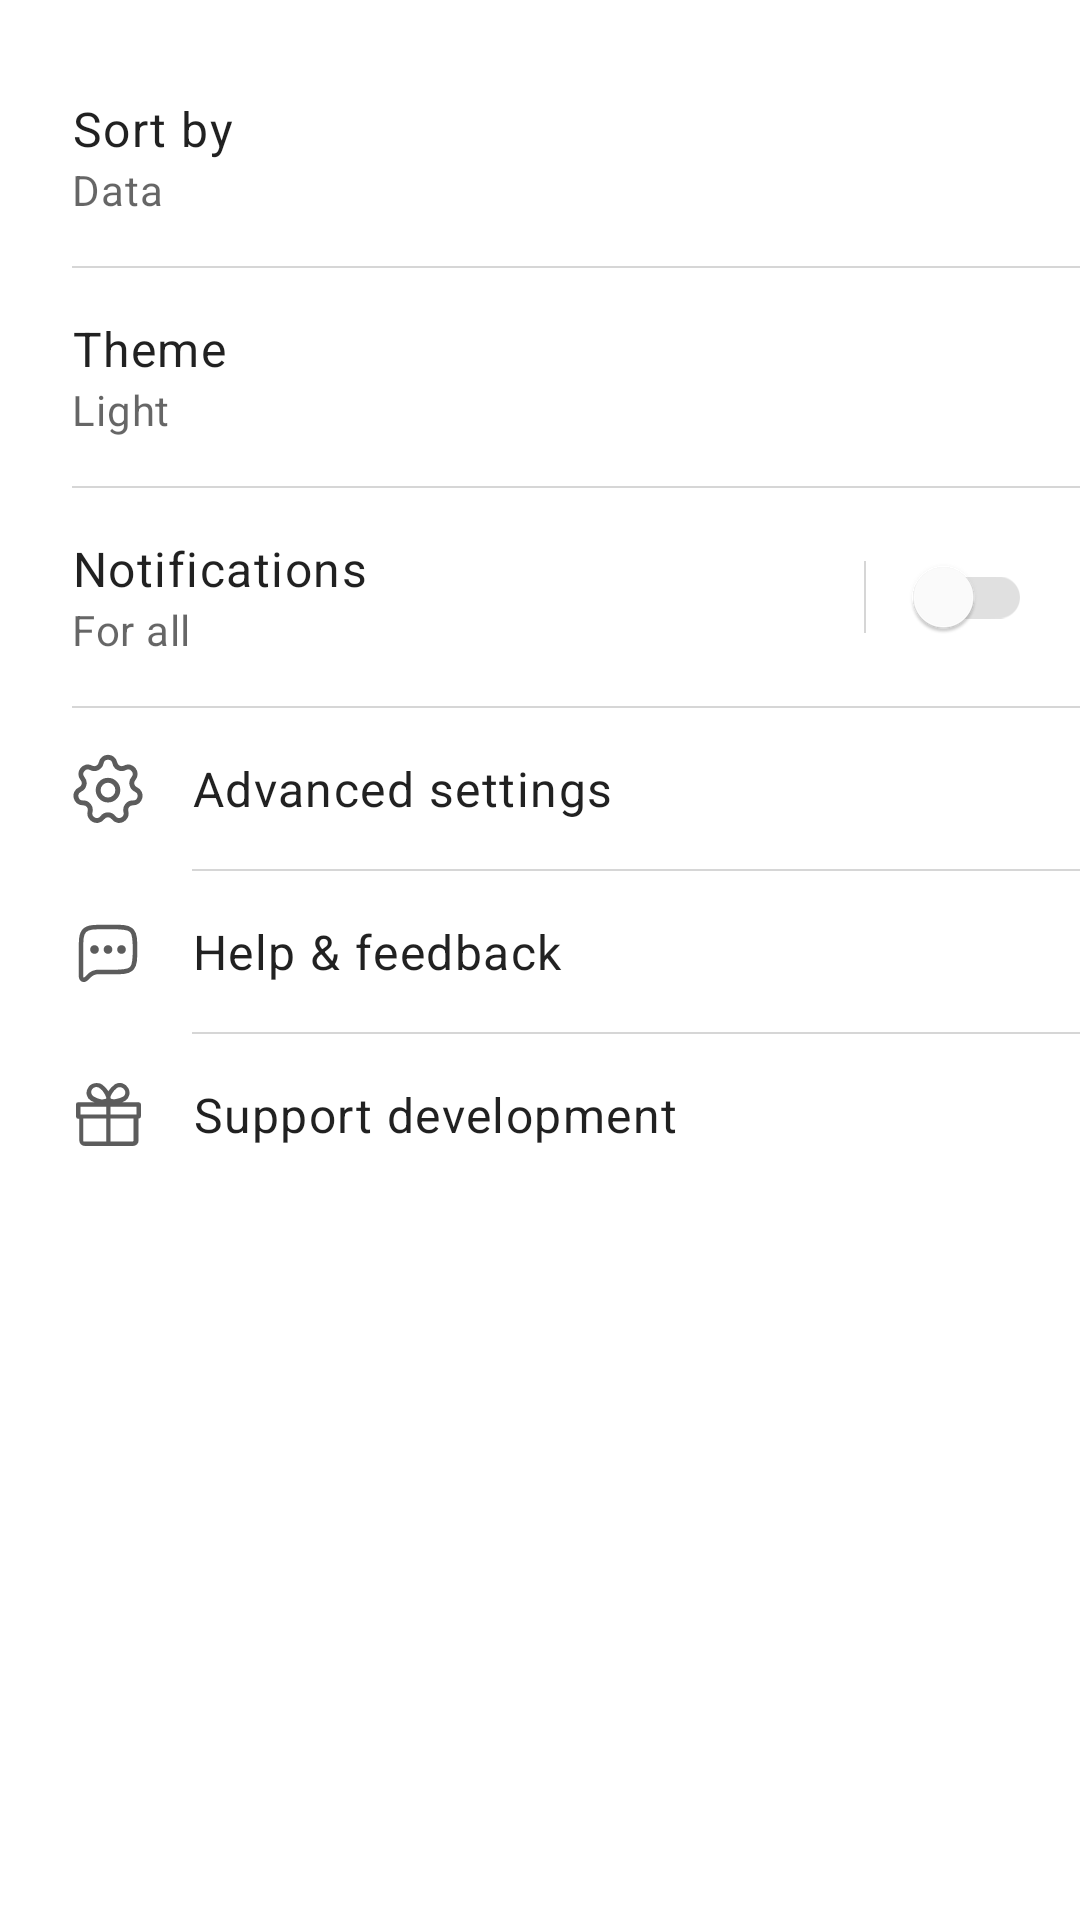

The Android layout XML behind this screen, and the referenced resources:
<!-- AndroidManifest.xml: application theme AppTheme -->
<!-- res/layout/bottom_sheet_right_menu.xml -->
<?xml version="1.0" encoding="utf-8"?>
<LinearLayout xmlns:android="http://schemas.android.com/apk/res/android"
    android:layout_width="match_parent"
    android:layout_height="wrap_content"
    android:orientation="vertical"
    android:paddingTop="16dp"
    android:paddingBottom="16dp">

    <LinearLayout
        android:id="@+id/menu_sort_by"
        android:layout_width="match_parent"
        android:layout_height="wrap_content"
        android:layout_gravity="center_vertical"
        android:background="?attr/selectableItemBackground"
        android:clickable="true"
        android:focusable="true"
        android:orientation="vertical"
        android:paddingStart="24dp"
        android:paddingTop="16dp"
        android:paddingEnd="24dp"
        android:paddingBottom="16dp">

        <TextView
            android:layout_width="match_parent"
            android:layout_height="wrap_content"
            android:text="@string/sort_by"
            android:textAppearance="@style/AppTheme.MenuItem.Title" />

        <TextView
            android:id="@+id/sort_type"
            android:layout_width="match_parent"
            android:layout_height="wrap_content"
            android:text="@string/sort_by_data"
            android:textAppearance="@style/AppTheme.MenuItem.Body" />

    </LinearLayout>

    <View
        android:layout_width="match_parent"
        android:layout_height="@dimen/divider_width"
        android:layout_marginStart="@dimen/margin_for_divider"
        android:background="?attr/colorListDivider" />

    <LinearLayout
        android:id="@+id/menu_theme"
        android:layout_width="match_parent"
        android:layout_height="wrap_content"
        android:layout_gravity="center_vertical"
        android:background="?attr/selectableItemBackground"
        android:clickable="true"
        android:focusable="true"
        android:orientation="vertical"
        android:paddingStart="24dp"
        android:paddingTop="16dp"
        android:paddingEnd="24dp"
        android:paddingBottom="16dp">

        <TextView
            android:layout_width="match_parent"
            android:layout_height="wrap_content"
            android:text="@string/theme"
            android:textAppearance="@style/AppTheme.MenuItem.Title" />

        <TextView
            android:id="@+id/selected_theme"
            android:layout_width="match_parent"
            android:layout_height="wrap_content"
            android:text="@string/theme_light"
            android:textAppearance="@style/AppTheme.MenuItem.Body" />

    </LinearLayout>

    <View
        android:layout_width="match_parent"
        android:layout_height="@dimen/divider_width"
        android:layout_marginStart="@dimen/margin_for_divider"
        android:background="?attr/colorListDivider" />

    <LinearLayout
        android:id="@+id/menu_notifications"
        android:layout_width="match_parent"
        android:layout_height="wrap_content"
        android:background="?attr/selectableItemBackground"
        android:clickable="true"
        android:focusable="true"
        android:orientation="horizontal">

        <LinearLayout

            android:layout_width="0dp"
            android:layout_height="wrap_content"
            android:layout_gravity="center_vertical"
            android:layout_weight="1"
            android:orientation="vertical"
            android:paddingStart="24dp"
            android:paddingTop="16dp"
            android:paddingEnd="24dp"
            android:paddingBottom="16dp">

            <TextView
                android:layout_width="match_parent"
                android:layout_height="wrap_content"
                android:text="@string/notifications"
                android:textAppearance="@style/AppTheme.MenuItem.Title" />

            <TextView
                android:id="@+id/notifications_for"
                android:layout_width="match_parent"
                android:layout_height="wrap_content"
                android:text="@string/for_all"
                android:textAppearance="@style/AppTheme.MenuItem.Body" />

        </LinearLayout>

        <View
            android:layout_width="@dimen/divider_width"
            android:layout_height="24dp"
            android:layout_gravity="center_vertical"
            android:layout_weight="0"
            android:background="?attr/colorListDivider" />

        <com.google.android.material.switchmaterial.SwitchMaterial
            android:id="@+id/notification_switch"
            android:layout_width="wrap_content"
            android:layout_height="match_parent"
            android:checked="false"
            android:enabled="false"
            android:paddingStart="16dp"
            android:paddingTop="16dp"
            android:paddingEnd="16dp"
            android:paddingBottom="16dp" />
    </LinearLayout>

    <View
        android:layout_width="match_parent"
        android:layout_height="@dimen/divider_width"
        android:layout_marginStart="@dimen/margin_for_divider"
        android:background="?attr/colorListDivider" />

    <LinearLayout
        android:id="@+id/menu_advanced_settings"
        android:layout_width="match_parent"
        android:layout_height="wrap_content"
        android:background="?attr/selectableItemBackground"
        android:clickable="true"
        android:focusable="true"
        android:orientation="horizontal">


        <androidx.appcompat.widget.AppCompatImageView
            android:layout_width="wrap_content"
            android:layout_height="wrap_content"
            android:layout_gravity="center_vertical"
            android:paddingStart="24dp"
            android:paddingEnd="0dp"
            android:src="@drawable/ic_settings_24dp" />

        <TextView
            android:layout_width="match_parent"
            android:layout_height="wrap_content"
            android:layout_gravity="center_vertical"
            android:paddingStart="16dp"
            android:paddingTop="16dp"
            android:paddingEnd="24dp"
            android:paddingBottom="16dp"
            android:text="@string/advanced_settings"
            android:textAppearance="@style/AppTheme.MenuItem.Title" />

    </LinearLayout>

    <View
        android:layout_width="match_parent"
        android:layout_height="@dimen/divider_width"
        android:layout_marginStart="64dp"
        android:background="?attr/colorListDivider" />

    <LinearLayout
        android:id="@+id/menu_help_and_feedback"
        android:layout_width="match_parent"
        android:layout_height="wrap_content"
        android:background="?attr/selectableItemBackground"
        android:clickable="true"
        android:focusable="true"
        android:orientation="horizontal">

        <androidx.appcompat.widget.AppCompatImageView
            android:layout_width="wrap_content"
            android:layout_height="wrap_content"
            android:layout_gravity="center_vertical"
            android:paddingStart="24dp"
            android:paddingEnd="0dp"
            android:src="@drawable/ic_help_24dp" />

        <TextView
            android:layout_width="match_parent"
            android:layout_height="wrap_content"
            android:layout_gravity="center_vertical"
            android:paddingStart="16dp"
            android:paddingTop="16dp"
            android:paddingEnd="24dp"
            android:paddingBottom="16dp"
            android:text="@string/help_and_feedback"
            android:textAppearance="@style/AppTheme.MenuItem.Title" />
    </LinearLayout>

    <View
        android:layout_width="match_parent"

        android:layout_height="@dimen/divider_width"
        android:layout_marginStart="64dp"
        android:background="?attr/colorListDivider" />


    <LinearLayout
        android:id="@+id/menu_support_dev"
        android:layout_width="match_parent"
        android:layout_height="wrap_content"
        android:background="?attr/selectableItemBackground"
        android:clickable="true"
        android:focusable="true"
        android:orientation="horizontal">


        <androidx.appcompat.widget.AppCompatImageView
            android:layout_width="wrap_content"
            android:layout_height="wrap_content"
            android:layout_gravity="center_vertical"
            android:paddingStart="25.25dp"
            android:paddingEnd="1.25dp"
            android:src="@drawable/ic_support_dev_24dp" />

        <TextView

            android:layout_width="match_parent"
            android:layout_height="wrap_content"
            android:layout_gravity="center_vertical"
            android:paddingStart="16dp"
            android:paddingTop="16dp"
            android:paddingEnd="24dp"
            android:paddingBottom="16dp"
            android:text="@string/support_development"
            android:textAppearance="@style/AppTheme.MenuItem.Title" />

    </LinearLayout>


</LinearLayout>
<!-- resources referenced by this layout -->
<resources>
  <dimen name="divider_width">0.5dp</dimen>
  <dimen name="margin_for_divider">24dp</dimen>
  <string name="advanced_settings">Advanced settings</string>
  <string name="for_all">For all</string>
  <string name="help_and_feedback">Help &amp; feedback</string>
  <string name="notifications">Notifications</string>
  <string name="sort_by">Sort by</string>
  <string name="sort_by_data">Data</string>
  <string name="support_development">Support development</string>
  <string name="theme">Theme</string>
  <string name="theme_light">Light</string>
  <style name="AppTheme.MenuItem.Body" parent="TextAppearance.MaterialComponents.Body2">
          <item name="android:textColor">@color/textColorSecondary</item>
      </style>
  <style name="AppTheme.MenuItem.Title" parent="TextAppearance.MaterialComponents.Body1">
          <item name="android:textColor">@color/textColorPrimary</item>
      </style>
  <color name="colorOnAppBar">#CC000000</color>
  <color name="textColorSecondary">#99000000</color>
  <color name="textColorPrimary">#DE000000</color>
  <color name="colorPrimary">#508099</color>
  <color name="colorPrimaryVariant">#40657B</color>
  <color name="colorOnPrimary">#FFFFFF</color>
  <color name="colorSecondary">#63ACD4</color>
  <color name="colorSecondaryVariant">#4287B8</color>
  <color name="colorOnSecondary">#FFFFFF</color>
  <color name="colorError">#D9364C</color>
  <color name="colorOnError">#FFFFFF</color>
  <color name="colorSurface">#FFFFFF</color>
  <color name="colorOnSurface">#000000</color>
  <color name="colorBackground">#FFFFFF</color>
  <color name="colorOnBackground">#000000</color>
  <color name="colorListDivider">#29000000</color>
  <color name="colorDefaultAvatar">#5C000000</color>
  <color name="colorScrollBar">#52688899</color>
  <style name="AppTheme.RadioButton" parent="Widget.AppCompat.CompoundButton.RadioButton">
          <item name="android:clickable">false</item>
          <item name="android:focusable">false</item>
          <item name="android:background">@null</item>
      </style>
  <style name="AppTheme.MaterialAlertDialog" parent="@style/ThemeOverlay.MaterialComponents.MaterialAlertDialog">
          <item name="shapeAppearanceOverlay">@style/CustomShapeAppearanceAlertDialog</item>
          <item name="android:backgroundDimAmount">0.6</item>
          <item name="buttonBarPositiveButtonStyle">@style/Alert.Button.Positive</item>
      </style>
  <style name="CustomBottomSheet" parent="Widget.MaterialComponents.BottomSheet">
          <item name="shapeAppearanceOverlay">@style/CustomShapeAppearanceBottomSheetDialog</item>
  
      </style>
  <style name="TextButton" parent="Widget.MaterialComponents.Button.TextButton">
          <item name="backgroundTint">@android:color/transparent</item>
          <item name="rippleColor">@color/alert_dialog_btn_ripple_color</item>
          <item name="android:textColor">@color/alert_dialog_button_color_light</item>
      </style>
  <style name="CustomShapeAppearanceAlertDialog" parent="">
          <item name="cornerFamily">rounded</item>
          <item name="cornerSizeTopRight">8dp</item>
          <item name="cornerSizeTopLeft">8dp</item>
          <item name="cornerSizeBottomRight">8dp</item>
          <item name="cornerSizeBottomLeft">8dp</item>
      </style>
  <style name="Alert.Button.Positive" parent="TextButton">
          <item name="backgroundTint">@android:color/transparent</item>
          <item name="rippleColor">@color/alert_dialog_btn_ripple_color</item>
          <item name="android:textColor">@color/alert_dialog_button_color_light</item>
      </style>
  <style name="CustomShapeAppearanceBottomSheetDialog" parent="">
          <item name="cornerFamily">rounded</item>
          <item name="cornerSizeTopRight">8dp</item>
          <item name="cornerSizeTopLeft">8dp</item>
          <item name="cornerSizeBottomRight">0dp</item>
          <item name="cornerSizeBottomLeft">0dp</item>
      </style>
</resources>
